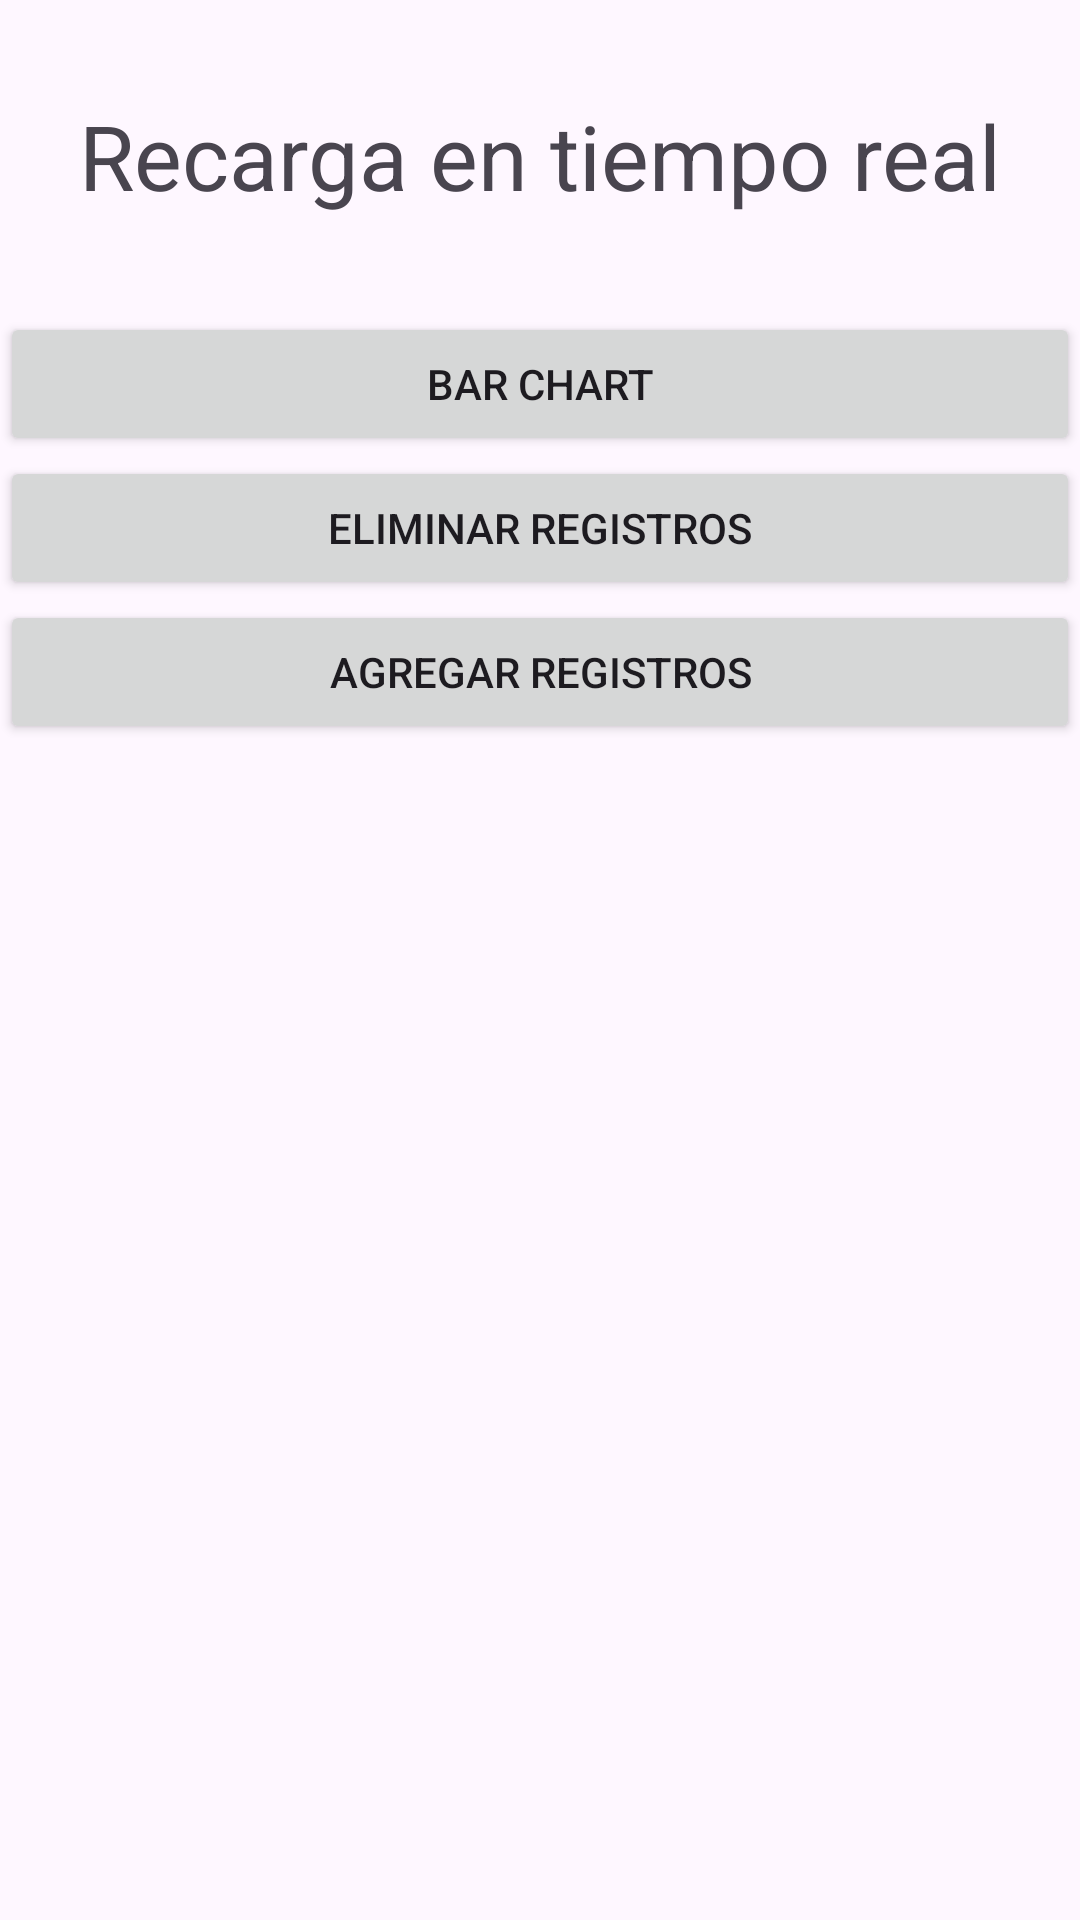

Reconstruct the res/layout file that produces this screen, plus the resources it refers to.
<!-- AndroidManifest.xml: application theme Theme.Grupo2 -->
<!-- res/layout/activity_main.xml -->
<?xml version="1.0" encoding="utf-8"?>
<LinearLayout xmlns:android="http://schemas.android.com/apk/res/android"
    xmlns:app="http://schemas.android.com/apk/res-auto"
    xmlns:tools="http://schemas.android.com/tools"
    android:layout_width="match_parent"
    android:layout_height="match_parent"
    android:orientation="vertical"
    tools:context=".MainActivity">

    <TextView
        android:id="@+id/textView"
        android:layout_width="match_parent"
        android:layout_height="104dp"
        android:gravity="center"
        android:text="Recarga en tiempo real"
        android:textSize="30sp"/>

    <Button
        android:id="@+id/button"
        android:layout_width="match_parent"
        android:layout_height="wrap_content"
        android:onClick="abrirVistaRegistros"
        android:text="Bar Chart" />

    <Button
        android:id="@+id/button2"
        android:layout_width="match_parent"
        android:layout_height="wrap_content"
        android:onClick="eliminarRegistros"
        android:text="Eliminar Registros" />

    <Button
        android:id="@+id/button3"
        android:layout_width="match_parent"
        android:layout_height="wrap_content"
        android:onClick="agregarRegistros"
        android:text="Agregar Registros" />

</LinearLayout>
<!-- resources referenced by this layout -->
<resources>
  <style name="Theme.Grupo2" parent="Base.Theme.Grupo2" />
  <style name="Base.Theme.Grupo2" parent="Theme.Material3.DayNight.NoActionBar">
          
          
      </style>
</resources>
